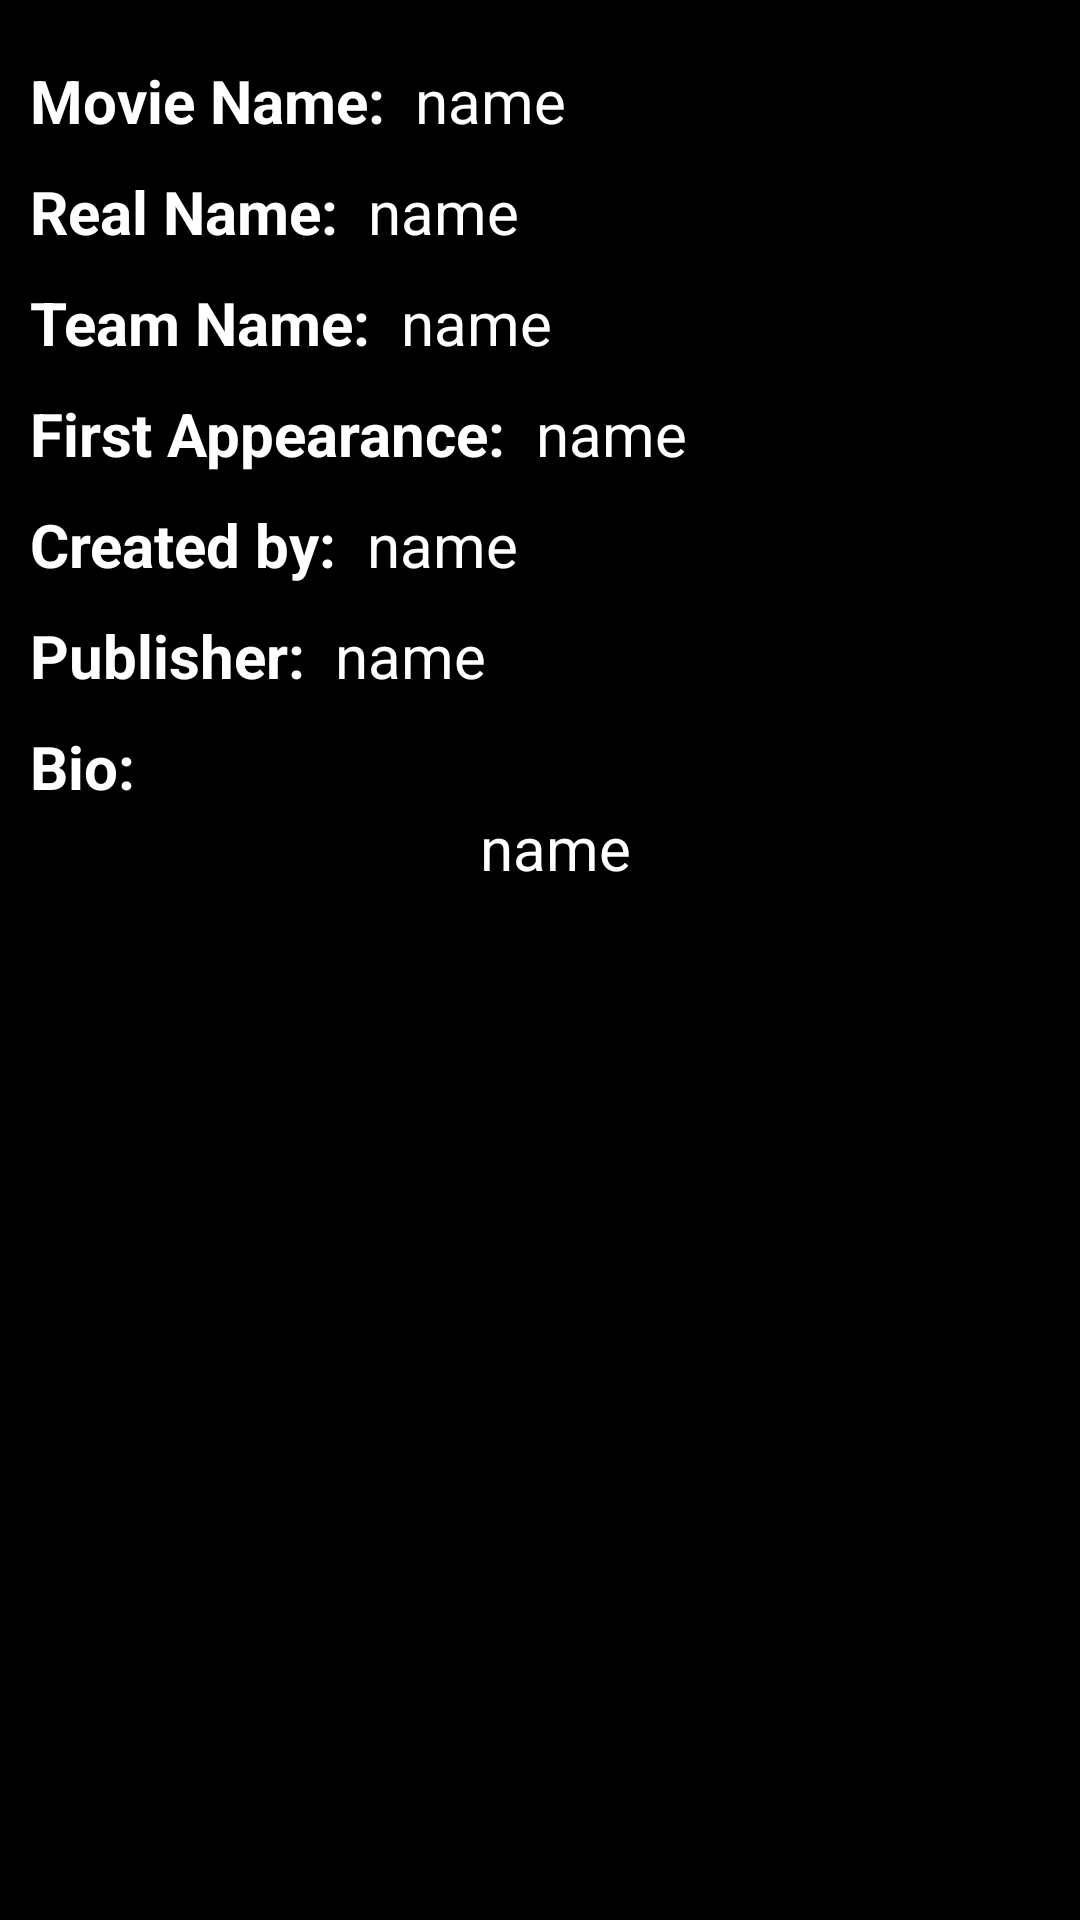

Android layout source for this screen:
<!-- AndroidManifest.xml: application theme Theme.YesMachinTest -->
<!-- res/layout/activity_movie_details.xml -->
<?xml version="1.0" encoding="utf-8"?>
<androidx.core.widget.NestedScrollView xmlns:android="http://schemas.android.com/apk/res/android"
    xmlns:app="http://schemas.android.com/apk/res-auto"
    xmlns:tools="http://schemas.android.com/tools"
    android:layout_width="match_parent"
    android:layout_height="match_parent"
    android:background="@color/black"
    tools:context=".MovieDetails">

    <androidx.constraintlayout.widget.ConstraintLayout
        android:layout_width="match_parent"
        android:layout_height="match_parent">



    <androidx.appcompat.widget.AppCompatImageView
        android:id="@+id/appCompatImageView"
        android:layout_width="match_parent"
        android:layout_height="wrap_content"
        android:layout_marginTop="10dp"
        app:layout_constraintEnd_toEndOf="parent"
        app:layout_constraintStart_toStartOf="parent"
        app:layout_constraintTop_toTopOf="parent" />

    <androidx.appcompat.widget.AppCompatTextView
        android:id="@+id/MovieName"
        android:layout_width="wrap_content"
        android:layout_height="wrap_content"
        android:layout_margin="10dp"
        android:text="Movie Name:"
        android:textColor="@color/white"
        android:textSize="20dp"
        android:textStyle="bold"
        app:layout_constraintStart_toStartOf="parent"
        app:layout_constraintTop_toBottomOf="@+id/appCompatImageView" />


    <androidx.appcompat.widget.AppCompatTextView
        android:id="@+id/tvName"
        android:layout_width="wrap_content"
        android:layout_height="wrap_content"
        android:layout_margin="10dp"
        android:layout_marginStart="5dp"
        android:text="name"
        android:textColor="@color/white"
        android:textSize="20dp"
        app:layout_constraintStart_toEndOf="@+id/MovieName"
        app:layout_constraintTop_toBottomOf="@+id/appCompatImageView" />

    <androidx.appcompat.widget.AppCompatTextView
        android:id="@+id/realnameName"
        android:layout_width="wrap_content"
        android:layout_height="wrap_content"
        android:layout_margin="10dp"
        android:text="Real Name:"
        android:textColor="@color/white"
        android:textSize="20dp"
        android:textStyle="bold"
        app:layout_constraintStart_toStartOf="parent"
        app:layout_constraintTop_toBottomOf="@+id/MovieName" />

    <androidx.appcompat.widget.AppCompatTextView
        android:id="@+id/tvRealname"
        android:layout_width="wrap_content"
        android:layout_height="wrap_content"
        android:layout_margin="10dp"
        android:layout_marginStart="5dp"
        android:text="name"
        android:textColor="@color/white"
        android:textSize="20dp"
        app:layout_constraintStart_toEndOf="@+id/realnameName"
        app:layout_constraintTop_toBottomOf="@+id/MovieName" />

    <androidx.appcompat.widget.AppCompatTextView
        android:id="@+id/team"
        android:layout_width="wrap_content"
        android:layout_height="wrap_content"
        android:layout_margin="10dp"
        android:text="Team Name:"
        android:textColor="@color/white"
        android:textSize="20dp"
        android:textStyle="bold"
        app:layout_constraintStart_toStartOf="parent"
        app:layout_constraintTop_toBottomOf="@+id/realnameName" />

    <androidx.appcompat.widget.AppCompatTextView
        android:id="@+id/tvTeamname"
        android:layout_width="wrap_content"
        android:layout_height="wrap_content"
        android:layout_margin="10dp"
        android:layout_marginStart="5dp"
        android:text="name"
        android:textColor="@color/white"
        android:textSize="20dp"
        app:layout_constraintStart_toEndOf="@+id/team"
        app:layout_constraintTop_toBottomOf="@+id/realnameName" />

    <androidx.appcompat.widget.AppCompatTextView
        android:id="@+id/firstappearance"
        android:layout_width="wrap_content"
        android:layout_height="wrap_content"
        android:layout_margin="10dp"
        android:text="First Appearance:"
        android:textColor="@color/white"
        android:textSize="20dp"
        android:textStyle="bold"
        app:layout_constraintStart_toStartOf="parent"
        app:layout_constraintTop_toBottomOf="@+id/team" />

    <androidx.appcompat.widget.AppCompatTextView
        android:id="@+id/tvFirstappearance"
        android:layout_width="wrap_content"
        android:layout_height="wrap_content"
        android:layout_margin="10dp"
        android:layout_marginStart="5dp"
        android:text="name"
        android:textColor="@color/white"
        android:textSize="20dp"
        app:layout_constraintStart_toEndOf="@+id/firstappearance"
        app:layout_constraintTop_toBottomOf="@+id/team" />

    <androidx.appcompat.widget.AppCompatTextView
        android:id="@+id/createdby"
        android:layout_width="wrap_content"
        android:layout_height="wrap_content"
        android:layout_margin="10dp"
        android:text="Created by:"
        android:textColor="@color/white"
        android:textSize="20dp"
        android:textStyle="bold"
        app:layout_constraintStart_toStartOf="parent"
        app:layout_constraintTop_toBottomOf="@+id/firstappearance" />

    <androidx.appcompat.widget.AppCompatTextView
        android:id="@+id/tvCreatedby"
        android:layout_width="wrap_content"
        android:layout_height="wrap_content"
        android:layout_margin="10dp"
        android:layout_marginStart="5dp"
        android:text="name"
        android:textColor="@color/white"
        android:textSize="20dp"
        app:layout_constraintStart_toEndOf="@+id/createdby"
        app:layout_constraintTop_toBottomOf="@+id/firstappearance" />

    <androidx.appcompat.widget.AppCompatTextView
        android:id="@+id/publisher"
        android:layout_width="wrap_content"
        android:layout_height="wrap_content"
        android:layout_margin="10dp"
        android:text="Publisher:"
        android:textColor="@color/white"
        android:textSize="20dp"
        android:textStyle="bold"
        app:layout_constraintStart_toStartOf="parent"
        app:layout_constraintTop_toBottomOf="@+id/createdby" />

    <androidx.appcompat.widget.AppCompatTextView
        android:id="@+id/tvPublisher"
        android:layout_width="wrap_content"
        android:layout_height="wrap_content"
        android:layout_margin="10dp"
        android:text="name"
        android:textColor="@color/white"
        android:textSize="20dp"
        app:layout_constraintStart_toEndOf="@+id/publisher"
        app:layout_constraintTop_toBottomOf="@+id/createdby" />

    <androidx.appcompat.widget.AppCompatTextView
        android:id="@+id/bio"
        android:layout_width="wrap_content"
        android:layout_height="wrap_content"
        android:layout_margin="10dp"
        android:text="Bio:"
        android:textColor="@color/white"
        android:textSize="20dp"
        android:textStyle="bold"
        app:layout_constraintStart_toStartOf="parent"
        app:layout_constraintTop_toBottomOf="@+id/publisher" />

        <androidx.appcompat.widget.AppCompatTextView
            android:id="@+id/tvBio"
            android:layout_width="wrap_content"
            android:layout_height="wrap_content"
            android:layout_marginStart="10dp"
            android:justificationMode="inter_word"
            android:text="name"
            android:textColor="@color/white"
            android:textSize="20dp"
            app:layout_constraintBottom_toBottomOf="parent"
            app:layout_constraintEnd_toEndOf="parent"
            app:layout_constraintStart_toStartOf="parent"
            app:layout_constraintTop_toBottomOf="@+id/bio" />
    </androidx.constraintlayout.widget.ConstraintLayout>

</androidx.core.widget.NestedScrollView>
<!-- resources referenced by this layout -->
<resources>
  <color name="black">#FF000000</color>
  <color name="white">#FFFFFFFF</color>
  <style name="Theme.YesMachinTest" parent="Theme.MaterialComponents.DayNight.NoActionBar">
          
          <item name="colorPrimary">@color/purple_500</item>
          <item name="colorPrimaryVariant">@color/purple_700</item>
          <item name="colorOnPrimary">@color/white</item>
          
          <item name="colorSecondary">@color/teal_200</item>
          <item name="colorSecondaryVariant">@color/teal_700</item>
          <item name="colorOnSecondary">@color/black</item>
          
          <item name="android:statusBarColor">?attr/colorPrimaryVariant</item>
          
      </style>
  <color name="purple_500">#FF6200EE</color>
  <color name="purple_700">#4FDD02</color>
  <color name="teal_200">#FF03DAC5</color>
  <color name="teal_700">#FF018786</color>
</resources>
